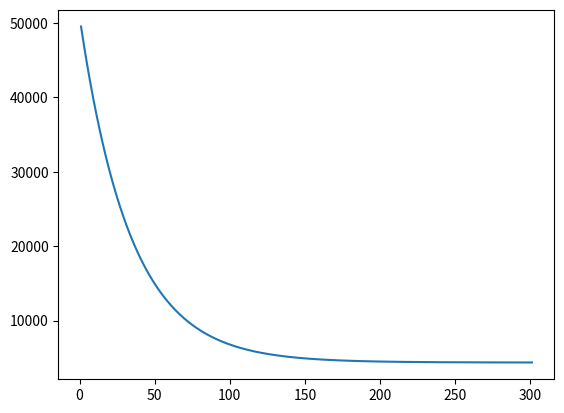

This chart was generated by the following Python code:
# -*- coding: utf-8 -*-
"""
Created on Mon Jan  7 21:36:29 2019

[redacted]
First Chapter: Linear Regression with graident descent and normal equation

"""
import numpy as np
import matplotlib.pyplot as plt
###
## X is a n*m matrix, m is trainning samples. n is attribute for very samples, the first attribute is 1 for theta zero
## Y is a 1*m  vector as m trainning resuslt
## theta is a n*1 vector
## Calculate the cost Function
def computeCost(X,Y,theta):
    m = len(Y)
    J = 0
    dev = np.transpose(theta) @ X - Y
    J = dev @ np.transpose(dev)/(2*m)
    print(J)
    return J


## gradientDescent  Method
def gradientDescent(X,Y,theta,alpha,num_iters):
    m = len(Y)
#    n = len(theta)
    J = []
    i = 0
    counter_iters =[]
    ## iteration algorithm
    while i <= num_iters:
        Dev = np.transpose(theta) @ X - Y ## Dev is a 1*m vector
        print(Dev)
        J.append( computeCost(X,Y,theta))
        new_theta = theta - (X @ np.transpose(Dev))*alpha/m
        theta = new_theta
        print(new_theta)
        i += 1
        counter_iters.append(i)
        
    return J, theta, counter_iters

## Main Function

X = np.array([[1,1,1,1],[2014/2014,1416/2014,1534/2014,852/2014],[5,3,3,2],[1,2,2,1],[45,40,30,36]])
##X = np.array([[1,1,1,1],[3,2,5,4],[5,3,6,7],[12,17,21,23]])
##Y = np.array([3,5,7,9])
Y = np.array([460,232,315,178])
m = len(Y)
n = len(X)
theta = np.zeros(n).reshape(n,1)
alpha = 0.00001
num_iters = 300
J_collect= []
J_collect,final_theta,counter_iters = gradientDescent(X,Y,theta,alpha,num_iters) 
Cost_Data = []
plt.figure('model')
for each in J_collect:
    Cost_Data.append(each[0,0])

plt.plot(counter_iters,Cost_Data)
plt.show()